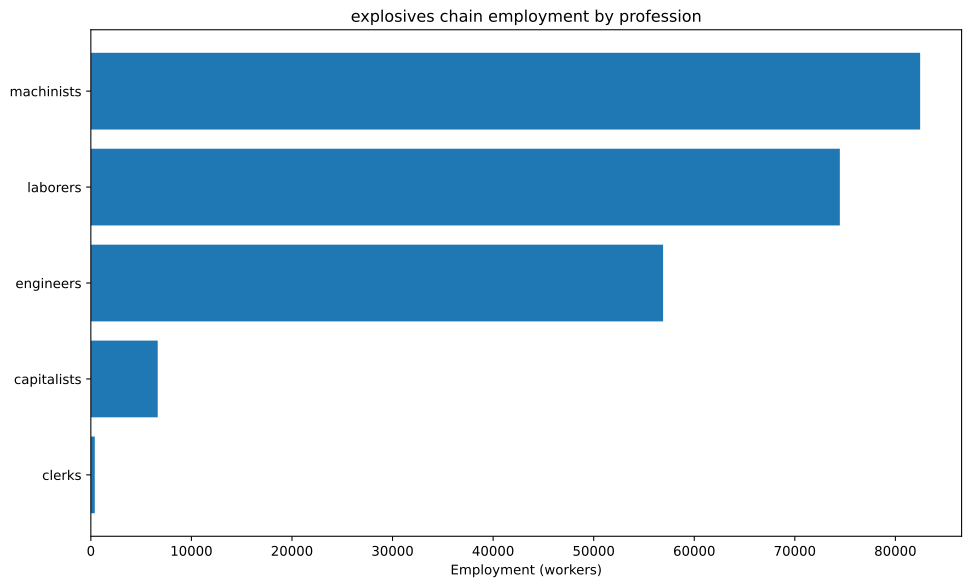

Values plotted in this chart, from the file beside it:
config, building, profession, employment
building_tooling_workshops+pm_steel+pm_a…, building_tooling_workshops, capitalists, 537
building_tooling_workshops+pm_steel+pm_a…, building_tooling_workshops, engineers, 2685
building_tooling_workshops+pm_steel+pm_a…, building_tooling_workshops, machinists, 5370
building_chemical_plants+pm_artificial_f…, building_chemical_plants, capitalists, 2000
building_chemical_plants+pm_artificial_f…, building_chemical_plants, engineers, 30000
building_chemical_plants+pm_artificial_f…, building_chemical_plants, laborers, 60000
building_chemical_plants+pm_artificial_f…, building_chemical_plants, machinists, 20000
building_steel_mills+pm_open_hearth_proc…, building_steel_mills, capitalists, 150.7
building_steel_mills+pm_open_hearth_proc…, building_steel_mills, engineers, 1130
building_steel_mills+pm_open_hearth_proc…, building_steel_mills, laborers, 753.6
building_steel_mills+pm_open_hearth_proc…, building_steel_mills, machinists, 1884
building_motor_industry+pm_electric_engi…, building_motor_industry, capitalists, 164.2
building_motor_industry+pm_electric_engi…, building_motor_industry, engineers, 1642
building_motor_industry+pm_electric_engi…, building_motor_industry, laborers, 1642
building_motor_industry+pm_electric_engi…, building_motor_industry, machinists, 1642
building_coal_mine+pm_diesel_pump_buildi…, building_coal_mine, capitalists, 672
building_coal_mine+pm_diesel_pump_buildi…, building_coal_mine, engineers, 3360
building_coal_mine+pm_diesel_pump_buildi…, building_coal_mine, machinists, 10079
building_iron_mine+pm_diesel_pump_buildi…, building_iron_mine, capitalists, 479.5
building_iron_mine+pm_diesel_pump_buildi…, building_iron_mine, engineers, 2398
building_iron_mine+pm_diesel_pump_buildi…, building_iron_mine, machinists, 7193
building_sulfur_mine+pm_diesel_pump_buil…, building_sulfur_mine, capitalists, 1500
building_sulfur_mine+pm_diesel_pump_buil…, building_sulfur_mine, engineers, 7500
building_sulfur_mine+pm_diesel_pump_buil…, building_sulfur_mine, machinists, 22500
building_power_plant+pm_coal-fired_plant…, building_power_plant, capitalists, 407.6
building_power_plant+pm_coal-fired_plant…, building_power_plant, engineers, 5706
building_power_plant+pm_coal-fired_plant…, building_power_plant, laborers, 8152
building_power_plant+pm_coal-fired_plant…, building_power_plant, machinists, 6114
building_logging_camp+pm_electric_saw_mi…, building_logging_camp, capitalists, 161.1
building_logging_camp+pm_electric_saw_mi…, building_logging_camp, engineers, 805.5
building_logging_camp+pm_electric_saw_mi…, building_logging_camp, laborers, 805.5
building_logging_camp+pm_electric_saw_mi…, building_logging_camp, machinists, 1611
building_oil_rig+pm_combustion_derricks+…, building_oil_rig, capitalists, 186.3
building_oil_rig+pm_combustion_derricks+…, building_oil_rig, engineers, 1676
building_oil_rig+pm_combustion_derricks+…, building_oil_rig, machinists, 3725
building_railway+pm_electric_trains+pm_s…, building_railway, capitalists, 390.7
building_railway+pm_electric_trains+pm_s…, building_railway, clerks, 390.7
building_railway+pm_electric_trains+pm_s…, building_railway, laborers, 3125
building_railway+pm_electric_trains+pm_s…, building_railway, machinists, 2344
